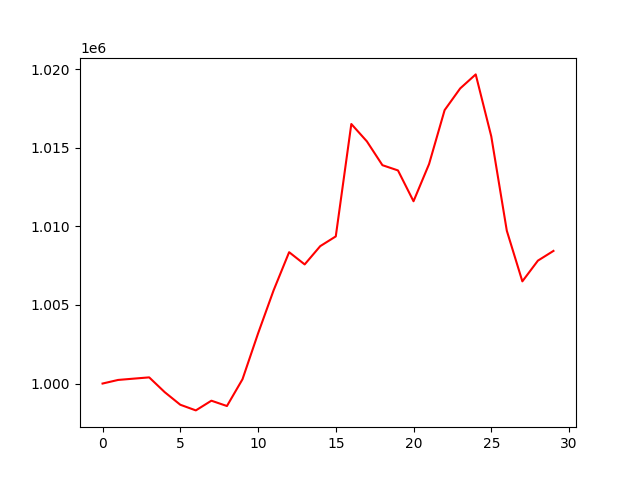

Source data for this figure (header and first rows):
, 0
0, 1000000
1, 1000229
2, 1000312
3, 1000392
4, 999451
5, 998652
6, 998292
7, 998909
8, 998571
9, 1000272
10, 1003181
11, 1005923
12, 1008353
13, 1007575
14, 1008737
15, 1009356
16, 1016503
17, 1015400
18, 1013886
19, 1013552
20, 1011591
21, 1013957
22, 1017386
23, 1018765
24, 1019658
25, 1015721
26, 1009717
27, 1006498
28, 1007816
29, 1008434
